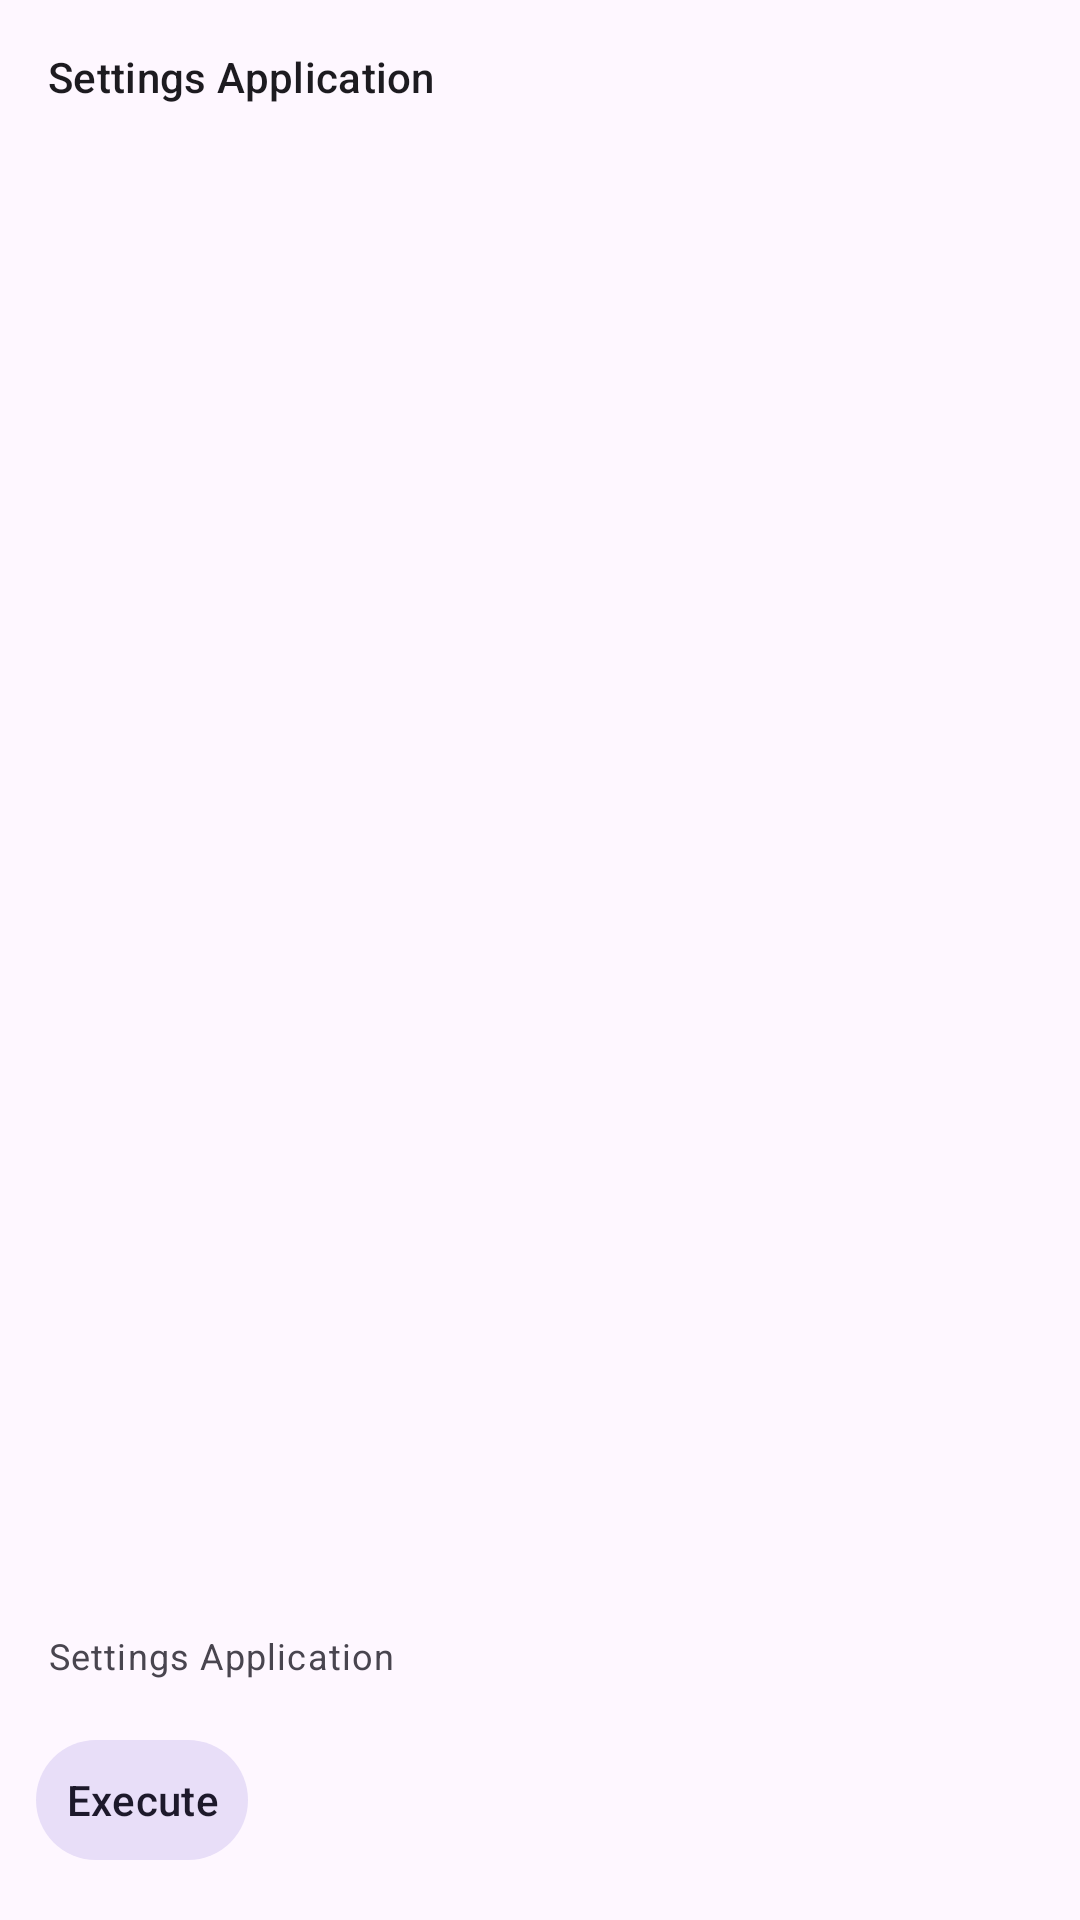

Reconstruct the res/layout file that produces this screen, plus the resources it refers to.
<!-- AndroidManifest.xml: application theme Theme.SettingsApplication -->
<!-- res/layout/clickable_item_layout.xml -->
<?xml version="1.0" encoding="utf-8"?>
<androidx.constraintlayout.widget.ConstraintLayout xmlns:android="http://schemas.android.com/apk/res/android"
    xmlns:app="http://schemas.android.com/apk/res-auto"
    xmlns:tools="http://schemas.android.com/tools"
    android:layout_width="match_parent"
    android:layout_height="wrap_content"
    android:background="?attr/selectableItemBackground"
    android:clickable="true"
    android:focusable="true">

    <TextView
        android:id="@+id/item_title"
        android:layout_width="0dp"
        android:layout_height="wrap_content"
        android:layout_marginStart="16dp"
        android:layout_marginTop="16dp"
        android:ellipsize="end"
        android:maxLines="1"
        android:text="@string/app_name"
        android:textAppearance="?attr/textAppearanceTitleSmall"
        app:layout_constraintBottom_toTopOf="@+id/item_information"
        app:layout_constraintStart_toStartOf="parent"
        app:layout_constraintTop_toTopOf="parent"
        app:layout_constraintVertical_bias="0.0" />

    <TextView
        android:id="@+id/item_information"
        android:layout_width="0dp"
        android:layout_height="wrap_content"
        android:layout_marginStart="16dp"
        android:layout_marginBottom="16dp"
        android:ellipsize="end"
        android:maxLines="1"
        android:text="@string/app_name"
        android:textAppearance="?attr/textAppearanceCaption"
        app:layout_constraintBottom_toTopOf="@id/item_clickable_action"
        app:layout_constraintStart_toStartOf="parent" />

    <com.google.android.material.button.MaterialButton
        android:id="@+id/item_clickable_action"
        style="?attr/materialIconButtonFilledTonalStyle"
        android:layout_width="wrap_content"
        android:layout_height="wrap_content"
        android:layout_marginStart="8dp"
        android:layout_marginBottom="16dp"
        android:text="Execute"
        app:layout_constraintBottom_toBottomOf="parent"
        app:layout_constraintStart_toStartOf="parent" />

</androidx.constraintlayout.widget.ConstraintLayout>
<!-- resources referenced by this layout -->
<resources>
  <string name="app_name">Settings Application</string>
  <style name="Theme.SettingsApplication" parent="Theme.Material3.DayNight.NoActionBar">
          
          <item name="colorPrimary">@color/purple_500</item>
          <item name="colorPrimaryVariant">@color/purple_700</item>
          <item name="colorOnPrimary">@color/white</item>
          
          <item name="colorSecondary">@color/teal_200</item>
          <item name="colorSecondaryVariant">@color/teal_700</item>
          <item name="colorOnSecondary">@color/black</item>
          
          <item name="android:statusBarColor">?attr/colorPrimaryVariant</item>
          
      </style>
  <color name="purple_500">#FF6200EE</color>
  <color name="purple_700">#FF3700B3</color>
  <color name="white">#FFFFFFFF</color>
  <color name="teal_200">#FF03DAC5</color>
  <color name="teal_700">#FF018786</color>
  <color name="black">#FF000000</color>
</resources>
